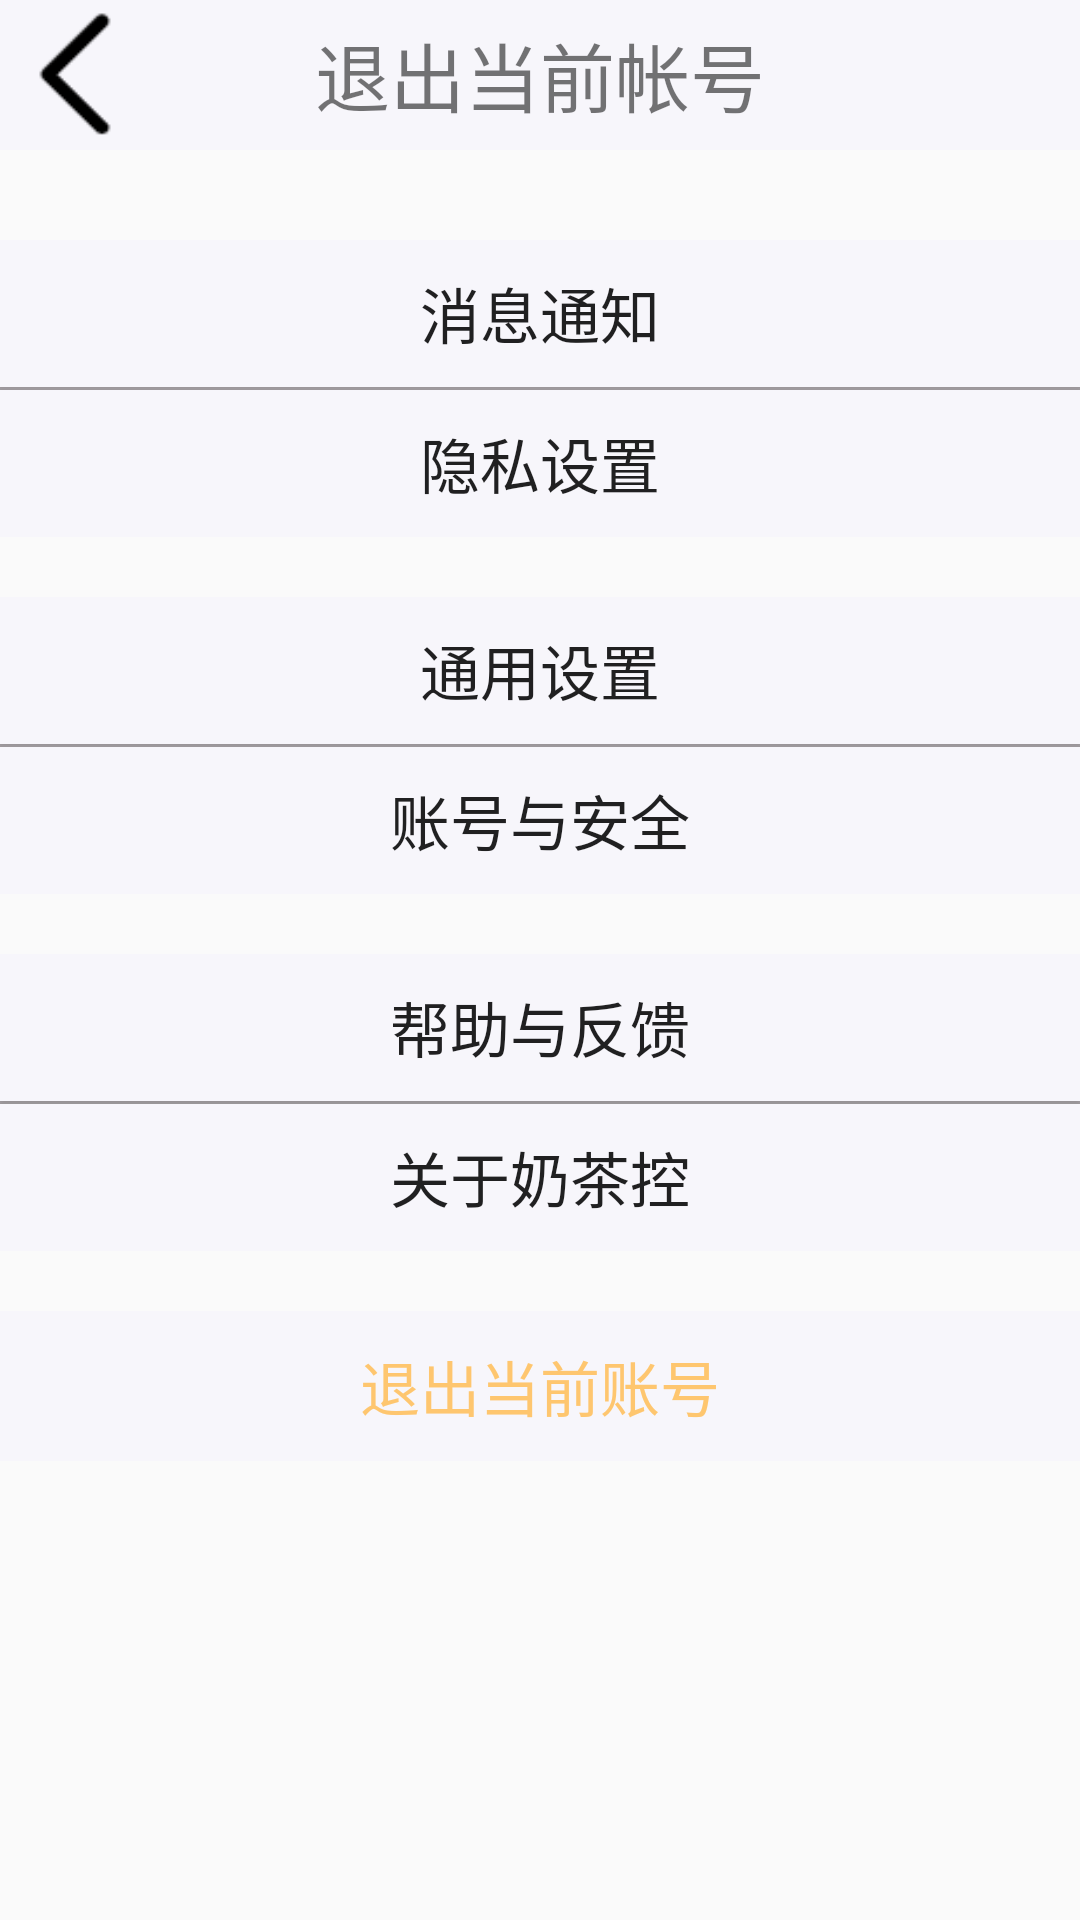

Reconstruct the res/layout file that produces this screen, plus the resources it refers to.
<!-- AndroidManifest.xml: application theme Theme.BubbleTea -->
<!-- res/layout/activity_more.xml -->
<?xml version="1.0" encoding="utf-8"?>
<LinearLayout xmlns:android="http://schemas.android.com/apk/res/android"
    xmlns:app="http://schemas.android.com/apk/res-auto"
    xmlns:tools="http://schemas.android.com/tools"
    android:layout_width="match_parent"
    android:layout_height="match_parent"
    android:orientation="vertical"
    tools:context=".MoreActivity">
        <LinearLayout
            android:layout_width="match_parent"
            android:layout_height="50dp"
            android:background="#f7f6fb">
            <ImageButton
                android:layout_width="50dp"
                android:layout_height="50dp"
                android:background="@drawable/arrow_turn"
                android:onClick="turn_back"
                android:id="@+id/turnback"/>
            <TextView
                android:layout_width="match_parent"
                android:layout_height="50dp"
                android:textAlignment="center"
                android:gravity="center"
                android:textSize="25dp"
                android:layout_marginRight="50dp"
                android:text="@string/profile_more"/>
        </LinearLayout>
        <LinearLayout
            android:layout_marginTop="30dp"
            android:layout_width="match_parent"
            android:layout_height="99dp"
            android:orientation="vertical"
            android:background="#f7f6fb">
            <Button
                android:layout_width="match_parent"
                android:layout_height="49dp"
                android:textSize="20dp"
                android:background="#f7f6fb"
                android:layout_gravity="left"
                android:text="@string/msgbox"/>
            <View
                android:layout_width="match_parent"
                android:layout_height="1dp"
                android:background="#b3aeb2"/>
            <Button
                android:layout_width="match_parent"
                android:layout_height="49dp"
                android:textSize="20dp"
                android:background="#f7f6fb"
                android:layout_gravity="left"
                android:text="@string/privateset"/>
        </LinearLayout>
    <LinearLayout
        android:layout_marginTop="20dp"
        android:layout_width="match_parent"
        android:layout_height="99dp"
        android:orientation="vertical"
        android:background="#f7f6fb">
        <Button
            android:layout_width="match_parent"
            android:layout_height="49dp"
            android:textSize="20dp"
            android:background="#f7f6fb"
            android:layout_gravity="left"
            android:text="@string/setting"/>
        <View
            android:layout_width="match_parent"
            android:layout_height="1dp"
            android:background="#b3aeb2"/>
        <Button
            android:layout_width="match_parent"
            android:layout_height="49dp"
            android:textSize="20dp"
            android:background="#f7f6fb"
            android:layout_gravity="left"
            android:text="@string/acountsaft"/>
    </LinearLayout>
    <LinearLayout
        android:layout_marginTop="20dp"
        android:layout_width="match_parent"
        android:layout_height="99dp"
        android:orientation="vertical"
        android:background="#f7f6fb">
        <Button
            android:layout_width="match_parent"
            android:layout_height="49dp"
            android:textSize="20dp"
            android:background="#f7f6fb"
            android:layout_gravity="left"
            android:text="@string/help"/>
        <View
            android:layout_width="match_parent"
            android:layout_height="1dp"
            android:background="#b3aeb2"/>
        <Button
            android:layout_width="match_parent"
            android:layout_height="49dp"
            android:textSize="20dp"
            android:background="#f7f6fb"
            android:layout_gravity="left"
            android:text="@string/about"/>
    </LinearLayout>
    <LinearLayout
        android:layout_marginTop="20dp"
        android:layout_width="match_parent"
        android:layout_height="50dp"
        android:orientation="vertical"
        android:background="#f7f6fb">
        <Button
            android:layout_width="match_parent"
            android:layout_height="50dp"
            android:textSize="20dp"
            android:background="#f7f6fb"
            android:layout_gravity="left"
            android:textColor="@color/purple_700"
            android:id="@+id/logout"
            android:text="退出当前账号"/>
    </LinearLayout>



</LinearLayout>
<!-- resources referenced by this layout -->
<resources>
  <color name="purple_700">#fec66f</color>
  <!-- drawable arrow_turn: png bitmap (drawable, 297 bytes) -->
  <string name="about">关于奶茶控</string>
  <string name="acountsaft">账号与安全</string>
  <string name="help">帮助与反馈</string>
  <string name="msgbox">消息通知</string>
  <string name="privateset">隐私设置</string>
  <string name="profile_more">退出当前帐号</string>
  <string name="setting">通用设置</string>
  <style name="Theme.BubbleTea" parent="Theme.MaterialComponents.DayNight.NoActionBar.Bridge">
      
          <item name="colorPrimary">@color/purple_200</item>
          <item name="colorPrimaryVariant">@color/purple_700</item>
          <item name="colorOnPrimary">@color/white</item>
          
          <item name="colorSecondary">@color/teal_200</item>
          <item name="colorSecondaryVariant">@color/teal_700</item>
          <item name="colorOnSecondary">@color/black</item>
          
          <item name="android:statusBarColor" tools:targetApi="l">?attr/colorPrimaryVariant</item>
          
      </style>
  <color name="purple_200">#ffe7c2</color>
  <color name="white">#FFFFFFFF</color>
  <color name="teal_200">#FF03DAC5</color>
  <color name="teal_700">#FF018786</color>
  <color name="black">#FF000000</color>
</resources>
